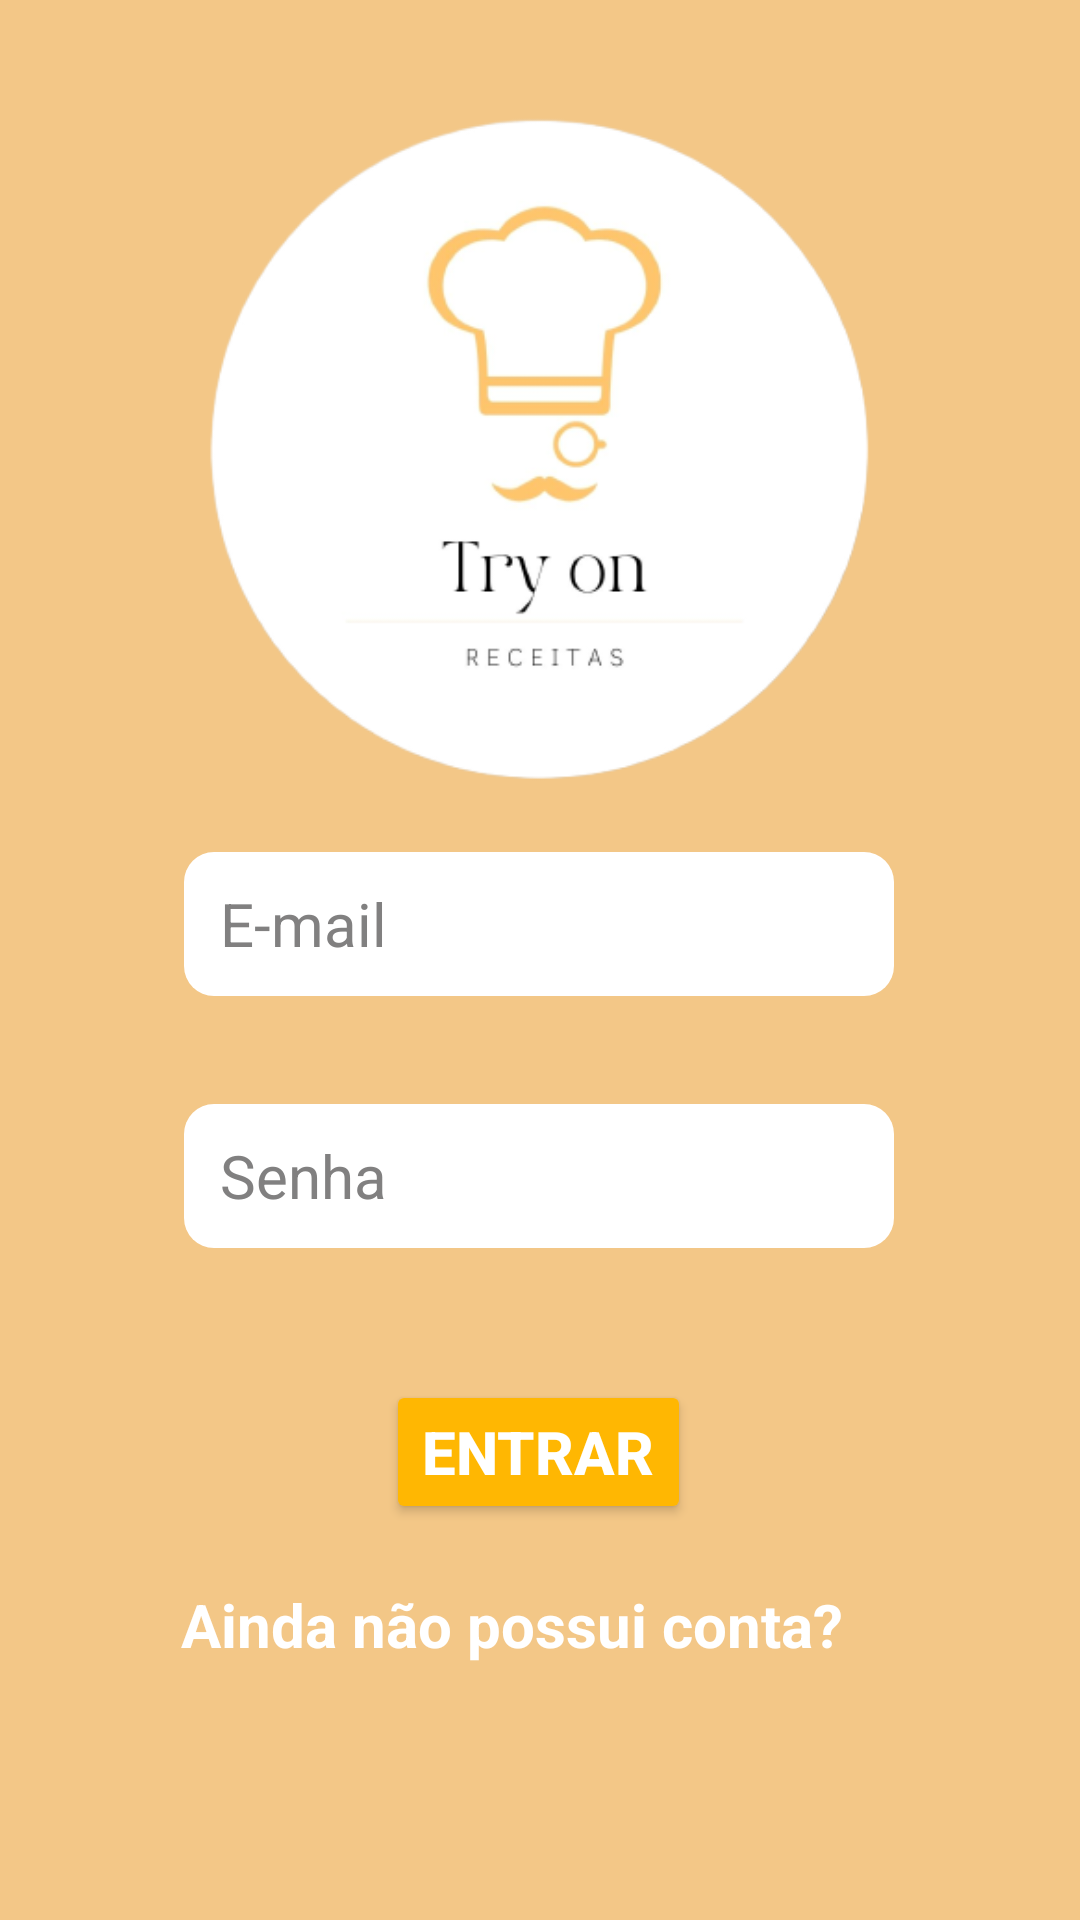

This screen was rendered from an Android layout file. Write that file and the resources it references.
<!-- AndroidManifest.xml: application theme Theme.ProjetoTCC -->
<!-- res/layout/fragment_autenticacao.xml -->
<?xml version="1.0" encoding="utf-8"?>
<androidx.constraintlayout.widget.ConstraintLayout xmlns:android="http://schemas.android.com/apk/res/android"
    xmlns:app="http://schemas.android.com/apk/res-auto"
    xmlns:tools="http://schemas.android.com/tools"
    android:id="@+id/autenticacao"
    android:layout_width="match_parent"
    android:layout_height="match_parent"
    android:background="#F3C787"
    tools:context=".Autenticacao">

    <EditText
        android:id="@+id/edEmail"
        android:layout_width="wrap_content"
        android:layout_height="wrap_content"
        android:layout_marginTop="284dp"
        android:background="@drawable/ic_caixaspersonalizadas"
        android:drawableStart="@drawable/ic_email"
        android:drawablePadding="12dp"
        android:ems="10"
        android:hint="E-mail"
        android:inputType="textEmailAddress"
        android:minHeight="48dp"
        android:paddingStart="12dp"
        android:paddingEnd="12dp"
        android:textColor="#000000"
        android:textColorHint="#818080"
        android:textSize="20sp"
        app:layout_constraintEnd_toEndOf="parent"
        app:layout_constraintHorizontal_bias="0.497"
        app:layout_constraintStart_toStartOf="parent"
        app:layout_constraintTop_toTopOf="parent" />

    <Button
        android:id="@+id/btEntrar"
        android:layout_width="wrap_content"
        android:layout_height="wrap_content"
        android:layout_marginTop="44dp"
        android:backgroundTint="#FFB702"
        android:text="Entrar"
        android:textSize="20sp"
        android:textStyle="bold"
        app:layout_constraintEnd_toEndOf="parent"
        app:layout_constraintHorizontal_bias="0.498"
        app:layout_constraintStart_toStartOf="parent"
        app:layout_constraintTop_toBottomOf="@+id/edSenha" />

    <EditText
        android:id="@+id/edSenha"
        android:layout_width="wrap_content"
        android:layout_height="wrap_content"
        android:layout_marginTop="36dp"
        android:background="@drawable/ic_caixaspersonalizadas"
        android:drawableStart="@drawable/ic_senha"
        android:drawablePadding="12dp"
        android:ems="10"
        android:hint="Senha"
        android:inputType="textPersonName"
        android:minHeight="48dp"
        android:paddingStart="12dp"
        android:paddingEnd="12dp"
        android:password="true"
        android:textColor="#000000"
        android:textColorHint="#818080"
        android:textSize="20sp"
        app:layout_constraintEnd_toEndOf="parent"
        app:layout_constraintHorizontal_bias="0.497"
        app:layout_constraintStart_toStartOf="parent"
        app:layout_constraintTop_toBottomOf="@+id/edEmail" />

    <TextView
        android:id="@+id/textViewCad"
        android:layout_width="244dp"
        android:layout_height="36dp"
        android:layout_marginTop="20dp"
        android:text="Ainda não possui conta?"
        android:textColor="#FFFFFF"
        android:textSize="20sp"
        android:textStyle="bold"
        app:layout_constraintEnd_toEndOf="parent"
        app:layout_constraintHorizontal_bias="0.52"
        app:layout_constraintStart_toStartOf="parent"
        app:layout_constraintTop_toBottomOf="@+id/btEntrar" />

    <ImageView
        android:id="@+id/imageView2"
        android:layout_width="233dp"
        android:layout_height="226dp"
        android:layout_marginTop="36dp"
        android:src="@drawable/logobranca"
        app:layout_constraintEnd_toEndOf="parent"
        app:layout_constraintHorizontal_bias="0.488"
        app:layout_constraintStart_toStartOf="parent"
        app:layout_constraintTop_toTopOf="parent" />

    <ProgressBar
        android:id="@+id/barraProgresso"
        style="?android:attr/progressBarStyle"
        android:layout_width="wrap_content"
        android:layout_height="wrap_content"
        android:layout_marginTop="44dp"
        android:visibility="invisible"
        app:layout_constraintEnd_toEndOf="parent"
        app:layout_constraintHorizontal_bias="0.498"
        app:layout_constraintStart_toStartOf="parent"
        app:layout_constraintTop_toBottomOf="@+id/edSenha" />

</androidx.constraintlayout.widget.ConstraintLayout>
<!-- resources referenced by this layout -->
<resources>
  <!-- drawable ic_caixaspersonalizadas (drawable) -->
  <?xml version="1.0" encoding="utf-8"?>
  <selector xmlns:android="http://schemas.android.com/apk/res/android">
      <item android:state_enabled="true" android:state_focused="true">
          <shape android:shape="rectangle">
              <solid android:color="@android:color/white"></solid>
              <corners android:radius="12dp"></corners>
              <stoke android:color="@android:color/darker_gray" android:width="1dp"></stoke>
          </shape>
      </item>
  
      <item android:state_enabled="true">
          <shape android:shape="rectangle">
              <solid android:color="@android:color/white"></solid>
              <corners android:radius="10dp"></corners>
              <stoke android:color="@android:color/darker_gray" android:width="1dp"></stoke>
          </shape>
      </item>
  </selector>
  <!-- drawable logobranca: png bitmap (drawable, 32479 bytes) -->
  <style name="Theme.ProjetoTCC" parent="Theme.MaterialComponents.NoActionBar">
          
          <item name="colorPrimary">@color/black</item>
          <item name="colorPrimaryVariant">#F3C787</item>
          <item name="colorOnPrimary">@color/black</item>
          
          <item name="colorSecondary">@color/teal_200</item>
          <item name="colorSecondaryVariant">@color/teal_200</item>
          <item name="colorOnSecondary">@color/black</item>
          
          <item name="android:statusBarColor" tools:targetApi="l">?attr/colorPrimaryVariant</item>
          
      </style>
  <!-- not gathered from this repository: default colours our renderer supplied (Android Studio template values) -->
  <color name="teal_200">#FF03DAC5</color>
  <color name="black">#FF000000</color>
</resources>
